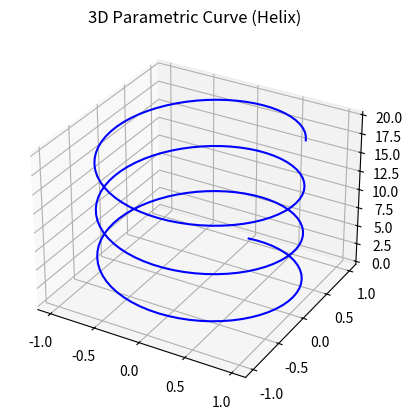

Python code for this plot:
import numpy as np
import matplotlib.pyplot as plt
from mpl_toolkits.mplot3d import Axes3D

"""
PARAMETRIC 3D CURVE
-------------------
We define X, Y, Z using a parameter (t).
Used in physics and motion simulation.
"""

fig = plt.figure()
ax = fig.add_subplot(111, projection='3d')

# Parameter t
t = np.linspace(0, 20, 200)

# Helix (spiral shape)
x = np.sin(t)
y = np.cos(t)
z = t

ax.plot(x, y, z, color="blue")

ax.set_title("3D Parametric Curve (Helix)")

plt.show()
